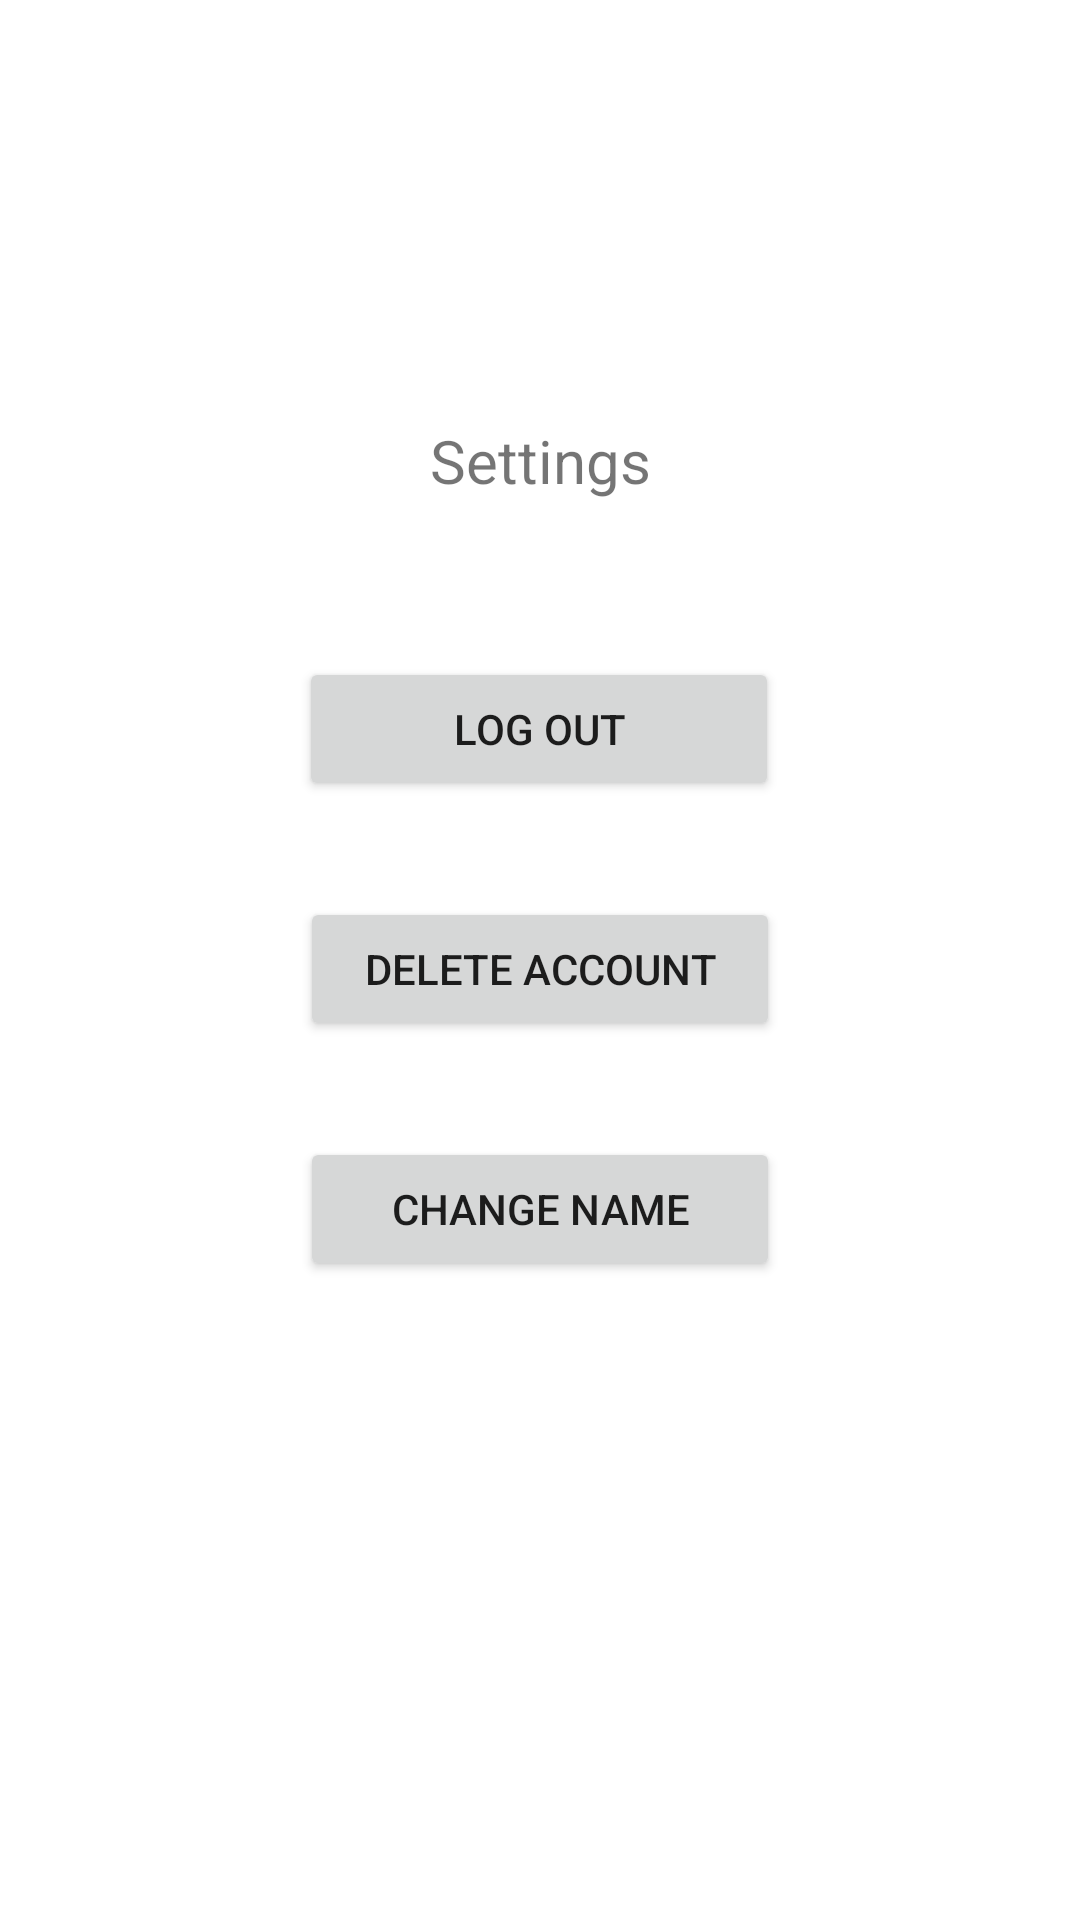

Produce the Android XML layout that renders to this screen, including the resource entries it uses.
<!-- AndroidManifest.xml: application theme AppTheme -->
<!-- res/layout/activity_settings.xml -->
<?xml version="1.0" encoding="utf-8"?>
<androidx.constraintlayout.widget.ConstraintLayout xmlns:android="http://schemas.android.com/apk/res/android"
    xmlns:app="http://schemas.android.com/apk/res-auto"
    xmlns:tools="http://schemas.android.com/tools"
    android:layout_width="match_parent"
    android:layout_height="match_parent"
    tools:context=".SettingsActivity">

    <Button
        android:id="@+id/button3"
        android:layout_width="160dp"
        android:layout_height="wrap_content"
        android:layout_marginTop="52dp"
        android:onClick="logOut"
        android:text="Log Out"
        app:layout_constraintEnd_toEndOf="parent"
        app:layout_constraintHorizontal_bias="0.498"
        app:layout_constraintStart_toStartOf="parent"
        app:layout_constraintTop_toBottomOf="@+id/textView6" />

    <Button
        android:id="@+id/button7"
        android:layout_width="160dp"
        android:layout_height="wrap_content"
        android:layout_marginTop="32dp"
        android:text="Delete Account"
        android:onClick="deleteAccount"
        app:layout_constraintEnd_toEndOf="parent"
        app:layout_constraintStart_toStartOf="parent"
        app:layout_constraintTop_toBottomOf="@+id/button3" />

    <Button
        android:id="@+id/changeUserName"
        android:layout_width="160dp"
        android:layout_height="wrap_content"
        android:layout_marginTop="32dp"
        android:onClick="changeUserInfo"
        android:text="Change Name"
        app:layout_constraintEnd_toEndOf="parent"
        app:layout_constraintStart_toStartOf="parent"
        app:layout_constraintTop_toBottomOf="@+id/button7" />

    <TextView
        android:id="@+id/textView6"
        android:layout_width="wrap_content"
        android:layout_height="wrap_content"
        android:layout_marginTop="140dp"
        android:text="Settings"
        android:textSize="20dp"
        app:layout_constraintEnd_toEndOf="parent"
        app:layout_constraintStart_toStartOf="parent"
        app:layout_constraintTop_toTopOf="parent" />


</androidx.constraintlayout.widget.ConstraintLayout>
<!-- resources referenced by this layout -->
<resources>

</resources>
